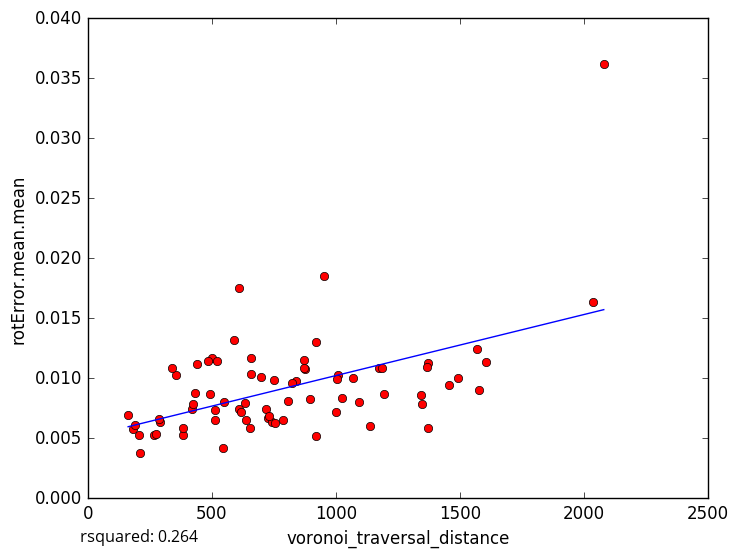

Source data for this figure (header and first rows):
voronoi_traversal_distance, rotError.mean.mean
1349, 0.007812
919.7, 0.005181
419.7, 0.007453
211.7, 0.003803
265.5, 0.005305
1173, 0.01087
1491, 0.01004
841.2, 0.009763
512.5, 0.006543
183, 0.005747
289, 0.006322
191, 0.006095
162.3, 0.006951
384.8, 0.005307
546.9, 0.004196
384.3, 0.005868
1093, 0.008033
823.4, 0.009576
1604, 0.01138
726.4, 0.006647
1456, 0.009409
1343, 0.008626
608.7, 0.01752
1371, 0.005859
550.8, 0.008059
1002, 0.007194
498.8, 0.01166
951.2, 0.0185
633.1, 0.007948
808.6, 0.008085
897.2, 0.008288
1578, 0.009052
918.5, 0.01305
1008, 0.01029
870.9, 0.0115
1371, 0.01128
274.9, 0.005351
658.8, 0.01165
750.2, 0.009853
510.7, 0.00737
1567, 0.01242
1368, 0.0109
492.9, 0.008705
740.6, 0.006335
1069, 0.01001
1006, 0.009948
520.1, 0.01145
717.1, 0.007467
354.8, 0.01027
1194, 0.008665
439.2, 0.01119
431.5, 0.008781
425.6, 0.007872
1026, 0.008391
589.8, 0.01315
657, 0.01036
754, 0.006295
699.6, 0.01009
484.3, 0.01144
339.9, 0.01083
... 18 more rows
